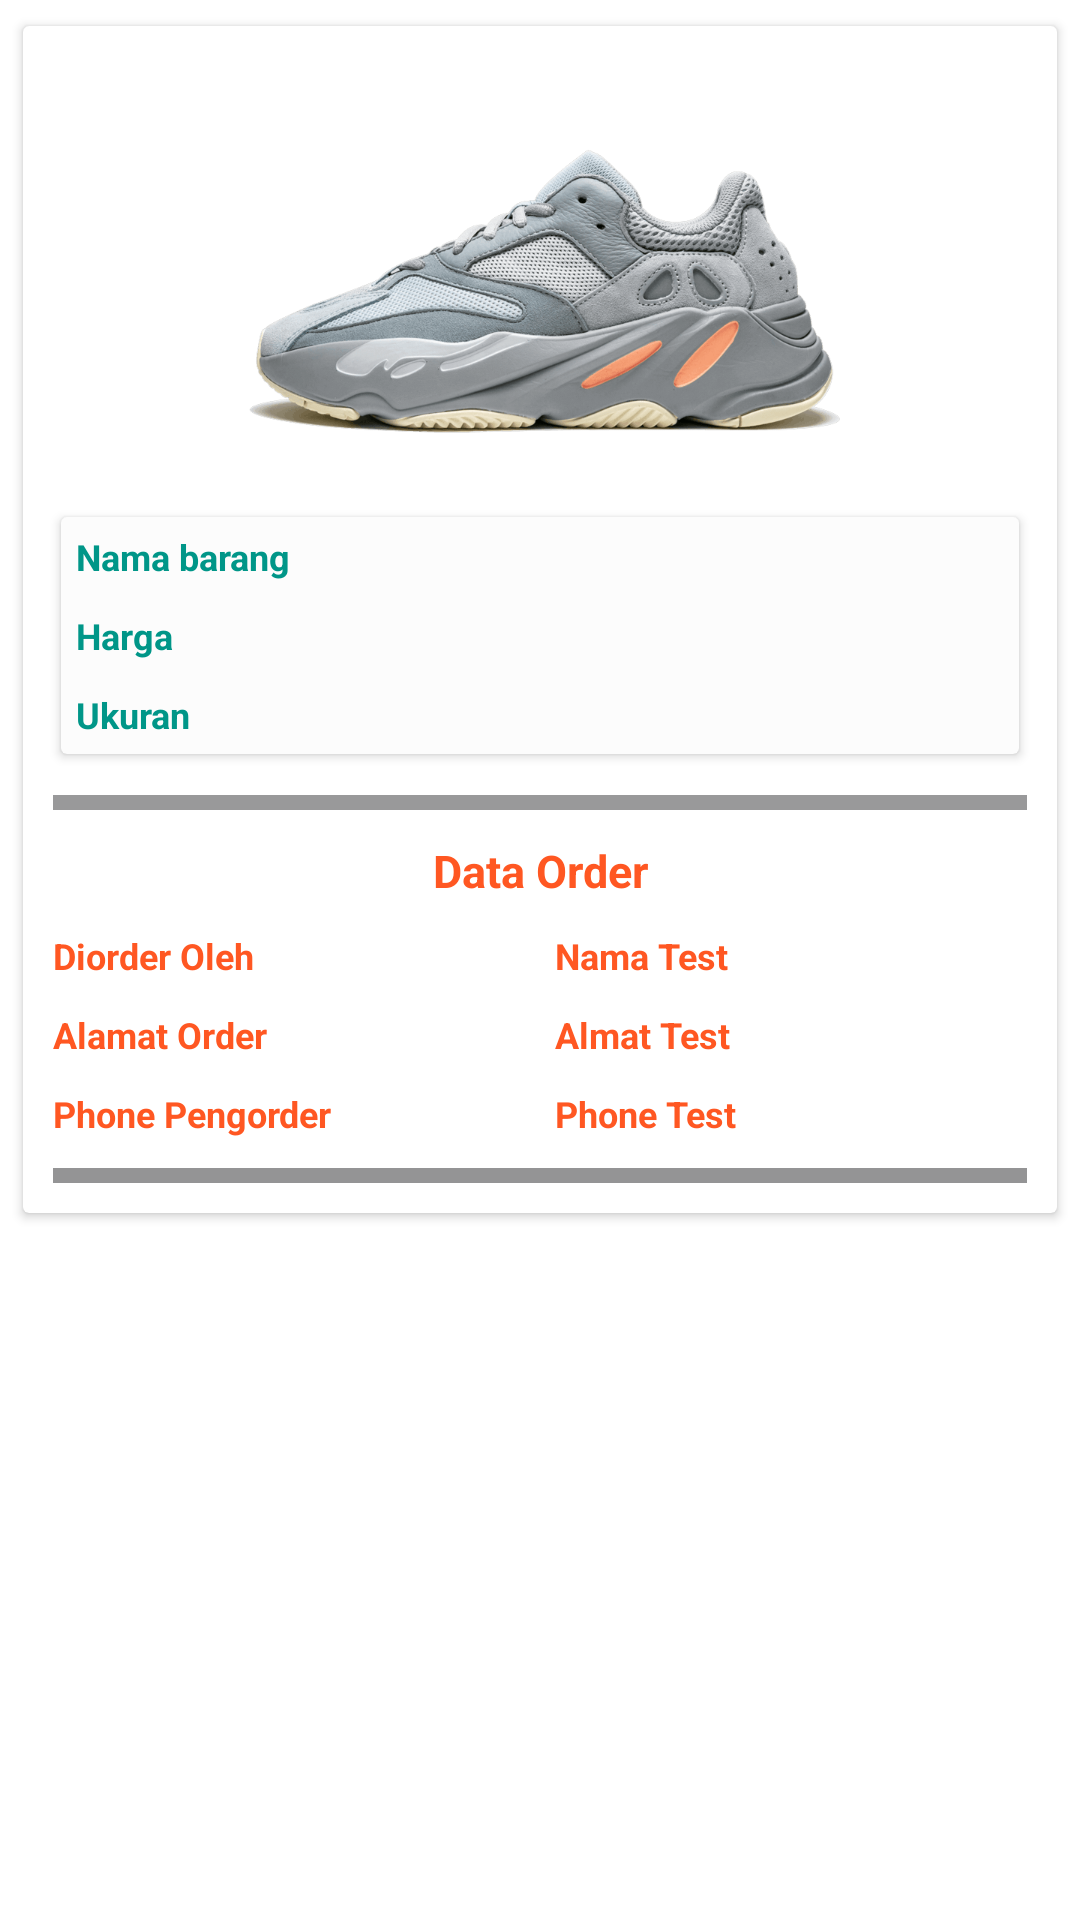

Layout XML and referenced resources for this Android screen:
<!-- AndroidManifest.xml: application theme Theme.VieroShoesAdmin -->
<!-- res/layout/order_list.xml -->
<?xml version="1.0" encoding="utf-8"?>
<LinearLayout xmlns:android="http://schemas.android.com/apk/res/android"
    xmlns:app="http://schemas.android.com/apk/res-auto"
    android:orientation="vertical"
    android:layout_margin="5dp"
    android:layout_width="match_parent"
    android:layout_height="wrap_content">


    <androidx.cardview.widget.CardView
        android:background="@color/cardview_shadow_start_color"
        android:layout_width="match_parent"
        android:layout_height="wrap_content"
        app:cardElevation="2dp"
        app:cardCornerRadius="2dp"
        app:cardUseCompatPadding="true"
        android:layout_margin="5dp">
        <LinearLayout
            android:layout_margin="5dp"
            android:layout_width="match_parent"
            android:layout_height="wrap_content"
            android:orientation="vertical">
            <ImageView
                android:src="@drawable/sepatu_satu"
                android:layout_width="match_parent"
                android:layout_height="150dp">

            </ImageView>
            <androidx.cardview.widget.CardView
                android:layout_width="match_parent"
                android:layout_height="wrap_content"
                app:cardElevation="2dp"
                app:cardCornerRadius="2dp"
                app:cardUseCompatPadding="true"
                android:layout_margin="5dp">


                <LinearLayout
                    android:background="@color/cardview_shadow_end_color"
                    android:layout_width="match_parent"
                    android:layout_height="wrap_content"
                    android:orientation="vertical">


                    <LinearLayout
                        android:layout_width="match_parent"
                        android:layout_height="match_parent"
                        android:orientation="horizontal">
                        <TextView
                            android:id="@+id/tv_nama_barang_order"
                            android:layout_margin="5dp"
                            android:text="Nama barang"
                            android:layout_width="match_parent"
                            android:layout_height="wrap_content"
                            android:textColor="#009688"
                            android:textStyle="bold"
                            android:textSize="12dp">

                        </TextView>


                    </LinearLayout>

                    <LinearLayout
                        android:layout_width="match_parent"
                        android:layout_height="match_parent"
                        android:orientation="horizontal">
                        <TextView
                            android:layout_margin="5dp"
                            android:text="Harga"
                            android:layout_width="match_parent"
                            android:layout_height="wrap_content"
                            android:textColor="#009688"
                            android:textStyle="bold"
                            android:textSize="12dp">

                        </TextView>


                    </LinearLayout>
                    <LinearLayout
                        android:layout_width="match_parent"
                        android:layout_height="match_parent"
                        android:orientation="horizontal">
                        <TextView
                            android:layout_margin="5dp"
                            android:text="Ukuran"
                            android:layout_width="match_parent"
                            android:layout_height="wrap_content"
                            android:textColor="#009688"
                            android:textStyle="bold"
                            android:textSize="12dp">

                        </TextView>


                    </LinearLayout>


                </LinearLayout>


            </androidx.cardview.widget.CardView>
            <TextView
                android:background="#99999A"
                android:layout_width="match_parent"
                android:layout_height="5dp"
                android:layout_margin="5dp"

                >

            </TextView>



            <TextView
                android:layout_width="match_parent"
                android:layout_height="wrap_content"
                android:layout_margin="5dp"
                android:text="Data Order"
                android:textColor="#FF5722"
                android:gravity="center"
                android:textSize="15dp"
                android:textStyle="bold">

            </TextView>


            <LinearLayout
                android:layout_width="match_parent"
                android:layout_height="wrap_content"
                android:orientation="horizontal">

                <LinearLayout
                    android:layout_weight="1"
                    android:layout_width="match_parent"
                    android:layout_height="wrap_content"
                    android:orientation="vertical">

                    <TextView
                        android:layout_margin="5dp"
                        android:text="Diorder Oleh"
                        android:layout_width="match_parent"
                        android:layout_height="wrap_content"
                        android:textColor="#FF5722"
                        android:textStyle="bold"
                        android:textSize="12dp">

                    </TextView>
                    <TextView
                        android:layout_margin="5dp"
                        android:text="Alamat Order"
                        android:layout_width="match_parent"
                        android:layout_height="wrap_content"
                        android:textColor="#FF5722"
                        android:textStyle="bold"
                        android:textSize="12dp">

                    </TextView>

                    <TextView
                        android:layout_margin="5dp"
                        android:text="Phone Pengorder"
                        android:layout_width="match_parent"
                        android:layout_height="wrap_content"
                        android:textColor="#FF5722"
                        android:textStyle="bold"
                        android:textSize="12dp">

                    </TextView>


                </LinearLayout>

                <LinearLayout
                    android:layout_weight="1"
                    android:layout_width="match_parent"
                    android:layout_height="wrap_content"
                    android:orientation="vertical">

                    <TextView
                        android:layout_margin="5dp"
                        android:text="Nama Test"
                        android:layout_width="match_parent"
                        android:layout_height="wrap_content"
                        android:textColor="#FF5722"
                        android:textStyle="bold"
                        android:textSize="12dp">

                    </TextView>
                    <TextView
                        android:layout_margin="5dp"
                        android:text="Almat Test"
                        android:layout_width="match_parent"
                        android:layout_height="wrap_content"
                        android:textColor="#FF5722"
                        android:textStyle="bold"
                        android:textSize="12dp">

                    </TextView>

                    <TextView
                        android:layout_margin="5dp"
                        android:text="Phone Test"
                        android:layout_width="match_parent"
                        android:layout_height="wrap_content"
                        android:textColor="#FF5722"
                        android:textStyle="bold"
                        android:textSize="12dp">

                    </TextView>


                </LinearLayout>


            </LinearLayout>

            <TextView
                android:background="#949495"
                android:layout_width="match_parent"
                android:layout_height="5dp"
                android:layout_margin="5dp"

                >

            </TextView>



        </LinearLayout>
    </androidx.cardview.widget.CardView>



</LinearLayout>
<!-- resources referenced by this layout -->
<resources>
  <!-- drawable sepatu_satu: png bitmap (drawable, 363132 bytes) -->
  <style name="Theme.VieroShoesAdmin" parent="Theme.MaterialComponents.DayNight.NoActionBar">
          
          <item name="colorPrimary">@color/purple_500</item>
          <item name="colorPrimaryVariant">@color/purple_700</item>
          <item name="colorOnPrimary">@color/white</item>
          
          <item name="colorSecondary">@color/teal_200</item>
          <item name="colorSecondaryVariant">@color/teal_700</item>
          <item name="colorOnSecondary">@color/black</item>
          
          <item name="android:statusBarColor" tools:targetApi="l">?attr/colorPrimaryVariant</item>
          
      </style>
  <color name="purple_500">#FFC107</color>
  <color name="purple_700">#FFC107</color>
  <color name="white">#FFFFFFFF</color>
  <color name="teal_200">#FF03DAC5</color>
  <color name="teal_700">#FF018786</color>
  <color name="black">#FF000000</color>
</resources>
